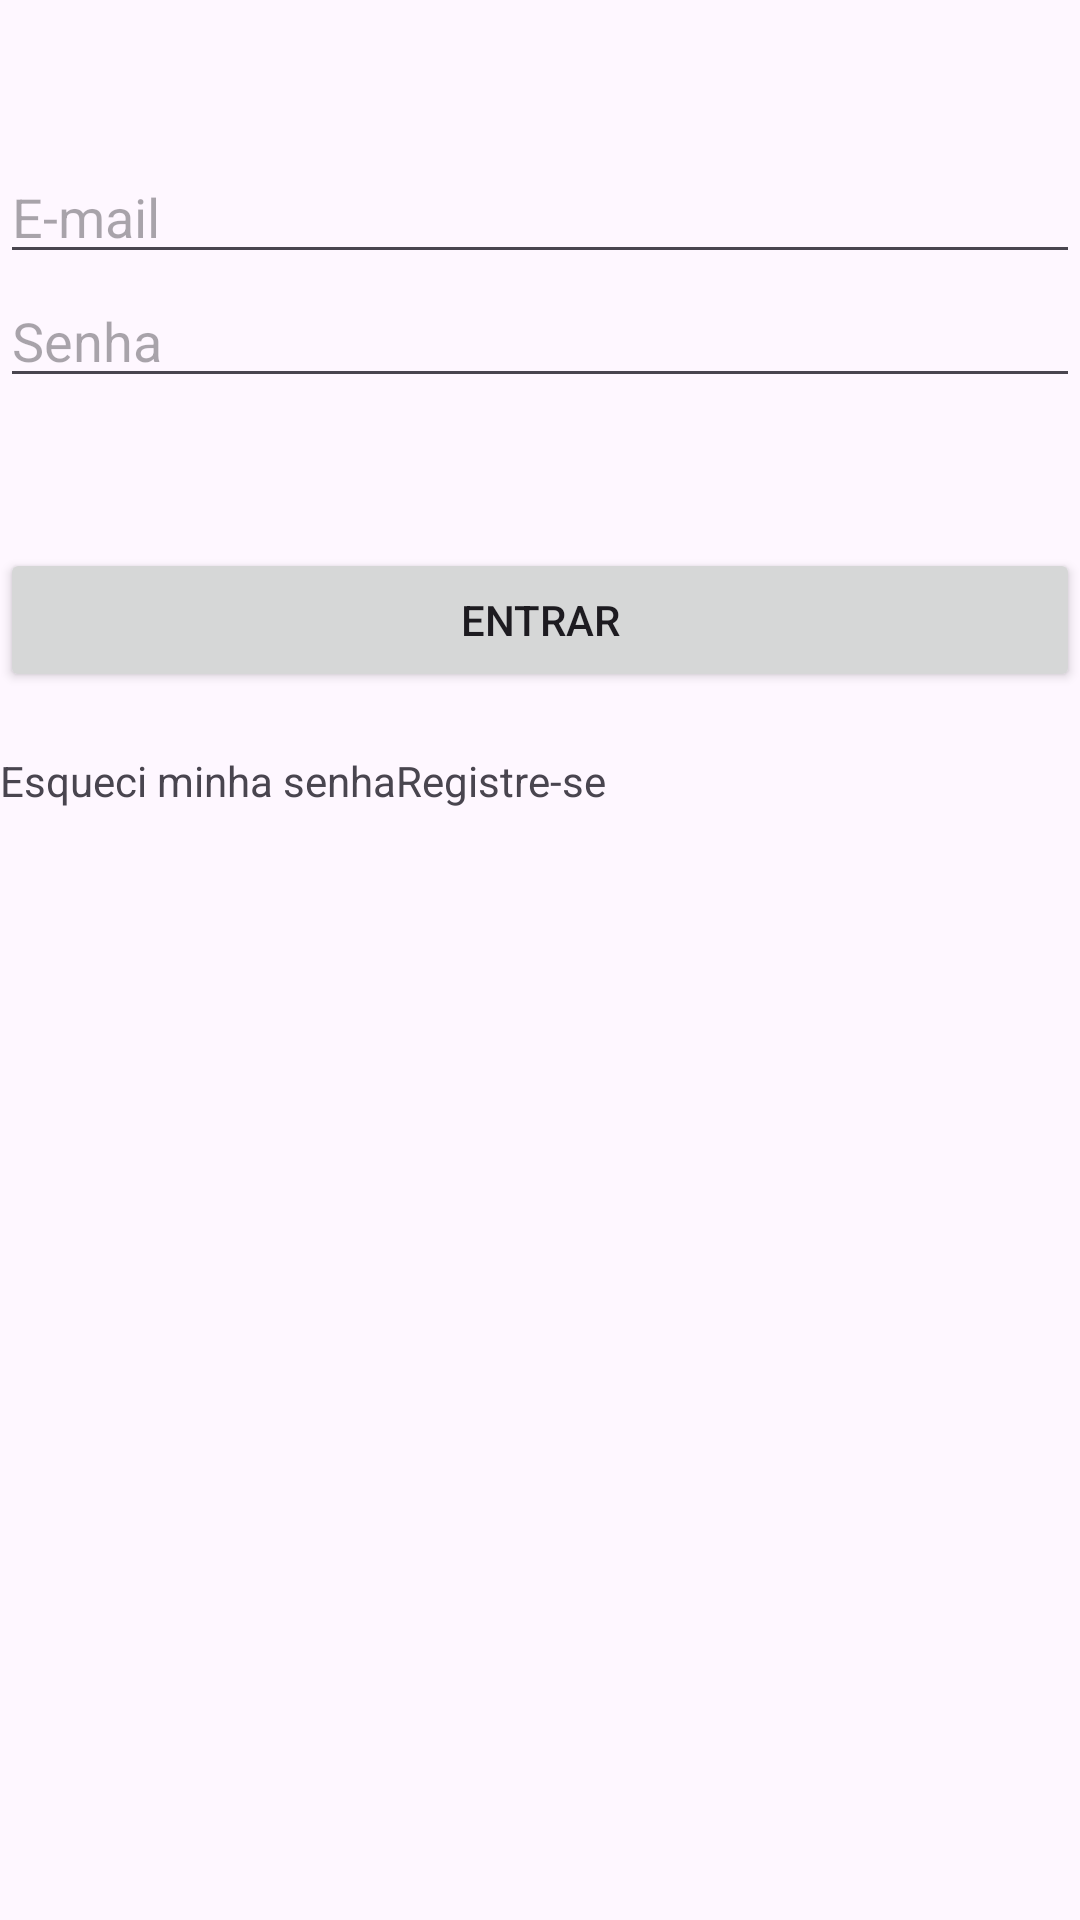

Here is an Android app screen rendered from its layout file. Give the layout XML and the strings, colors and styles it references.
<!-- AndroidManifest.xml: application theme Theme.VitalinoCode -->
<!-- res/layout/activity_main.xml -->
<?xml version="1.0" encoding="utf-8"?>
<RelativeLayout xmlns:android="http://schemas.android.com/apk/res/android"
    xmlns:app="http://schemas.android.com/apk/res-auto"
    xmlns:tools="http://schemas.android.com/tools"
    android:layout_width="match_parent"
    android:layout_height="match_parent"
    tools:context=".MainActivity">

    <EditText
        android:id="@+id/email"
        android:layout_width="match_parent"
        android:layout_height="wrap_content"
        android:hint="E-mail"
        android:inputType="textEmailAddress"
        android:layout_marginTop="50dp"/>

    <EditText
        android:id="@+id/senha"
        android:layout_width="match_parent"
        android:layout_height="wrap_content"
        android:hint="Senha"
        android:inputType="textPassword"
        android:layout_below="@id/email"/>

    <Button
        android:id="@+id/btnLogin"
        android:layout_width="match_parent"
        android:layout_height="wrap_content"
        android:text="Entrar"
        android:layout_below="@id/senha"
        android:layout_marginTop="50dp"/>

    <TextView
        android:id="@+id/linkEsqueciSenha"
        android:layout_width="wrap_content"
        android:layout_height="wrap_content"
        android:text="Esqueci minha senha"
        android:layout_below="@id/btnLogin"
        android:layout_marginTop="20dp"/>

    <TextView
        android:id="@+id/linkCadastro"
        android:layout_width="wrap_content"
        android:layout_height="wrap_content"
        android:text="Registre-se"
        android:layout_toRightOf="@id/linkEsqueciSenha"
        android:layout_below="@id/btnLogin"
        android:layout_marginTop="20dp"/>

</RelativeLayout>
<!-- resources referenced by this layout -->
<resources>
  <style name="Theme.VitalinoCode" parent="Base.Theme.VitalinoCode" />
  <style name="Base.Theme.VitalinoCode" parent="Theme.Material3.DayNight.NoActionBar">
          
          
      </style>
</resources>
